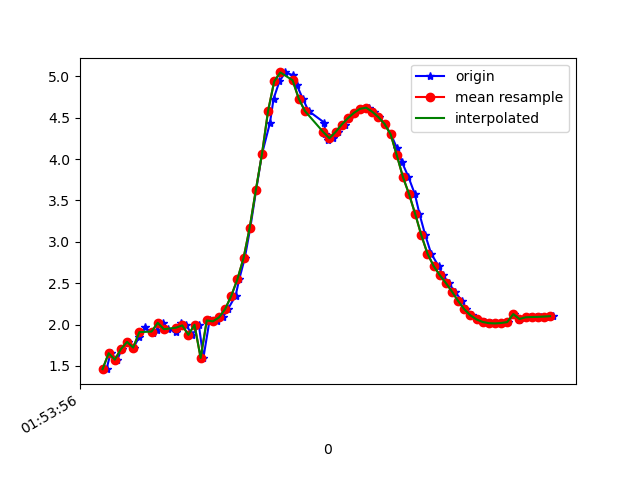

The table this chart was drawn from, first rows:
1617760436593, 456073242689215, 1.4608557, -2.4528933, 9.374926
1617760436606, 456073261919985, 1.654, -2.469, 9.339
1617760436628, 456073281150755, 1.575, -2.462, 9.354
1617760436643, 456073300381525, 1.704, -2.571, 9.302
1617760436662, 456073319612295, 1.79, -2.543, 9.293
1617760436681, 456073338843065, 1.722, -2.515, 9.314
1617760436700, 456073358073835, 1.851, -2.591, 9.268
1617760436719, 456073377304605, 1.965, -2.547, 9.257
1617760436743, 456073396535375, 1.893, -2.552, 9.271
1617760436757, 456073415766145, 1.938, -2.663, 9.23
1617760436776, 456073434996915, 2.021, -2.621, 9.224
1617760436795, 456073454227685, 1.944, -2.564, 9.257
1617760436820, 456073473458455, 1.907, -2.628, 9.246
1617760436836, 456073492689225, 2.017, -2.524, 9.252
1617760436853, 456073511919995, 1.99, -2.431, 9.283
1617760436873, 456073531150765, 1.875, -2.452, 9.301
1617760436894, 456073550381535, 1.998, -2.462, 9.273
1617760436909, 456073569612305, 1.597, -2.217, 9.411
1617760436929, 456073588843075, 2.049, -2.466, 9.26
1617760436953, 456073608073845, 2.038, -2.58, 9.232
1617760436972, 456073627304615, 2.086, -2.853, 9.14
1617760436989, 456073646535385, 2.187, -3.281, 8.972
1617760437014, 456073665766155, 2.347, -3.762, 8.739
1617760437026, 456073684996925, 2.548, -4.265, 8.448
1617760437044, 456073704227695, 2.803, -4.956, 7.976
1617760437062, 456073723458465, 3.169, -5.935, 7.126
1617760437081, 456073742689235, 3.623, -6.98, 5.848
1617760437100, 456073761920005, 4.058, -7.798, 4.331
1617760437126, 456073781150775, 4.434, -8.288, 2.774
1617760437138, 456073800381545, 4.728, -8.488, 1.281
1617760437157, 456073819612315, 4.938, -8.463, -0.1811
1617760437176, 456073838843085, 5.046, -8.266, -1.501
1617760437202, 456073858073855, 5.011, -8.061, -2.44
1617760437214, 456073877304625, 4.892, -7.977, -2.913
1617760437233, 456073896535395, 4.73, -7.934, -3.273
1617760437252, 456073915766165, 4.581, -7.826, -3.716
1617760437304, 456073934996935, 4.438, -7.668, -4.188
1617760437306, 456073954227705, 4.307, -7.525, -4.568
1617760437315, 456073973458475, 4.232, -7.475, -4.718
1617760437333, 456073992689245, 4.252, -7.538, -4.599
1617760437348, 456074011920015, 4.326, -7.667, -4.306
1617760437372, 456074031150785, 4.415, -7.8, -3.963
1617760437385, 456074050381555, 4.492, -7.931, -3.6
1617760437404, 456074069612325, 4.557, -8.082, -3.156
1617760437423, 456074088843095, 4.606, -8.27, -2.536
1617760437448, 456074108073865, 4.62, -8.476, -1.688
1617760437465, 456074127304635, 4.57, -8.643, -0.6656
1617760437483, 456074146535405, 4.505, -8.692, 0.4357
1617760437500, 456074165766175, 4.424, -8.605, 1.558
1617760437521, 456074184996945, 4.297, -8.367, 2.751
1617760437541, 456074204227715, 4.127, -7.905, 4.064
1617760437557, 456074223458485, 3.96, -7.161, 5.392
1617760437578, 456074242689255, 3.782, -6.15, 6.627
1617760437599, 456074261920025, 3.574, -4.976, 7.649
1617760437614, 456074281150795, 3.335, -3.802, 8.394
1617760437633, 456074300381565, 3.078, -2.935, 8.829
1617760437652, 456074319612335, 2.857, -2.598, 9.007
1617760437676, 456074338843105, 2.708, -2.678, 9.03
1617760437690, 456074358073875, 2.597, -2.919, 8.987
1617760437709, 456074377304645, 2.502, -3.105, 8.952
1617760437729, 456074396535415, 2.398, -3.126, 8.973
... 17 more rows
